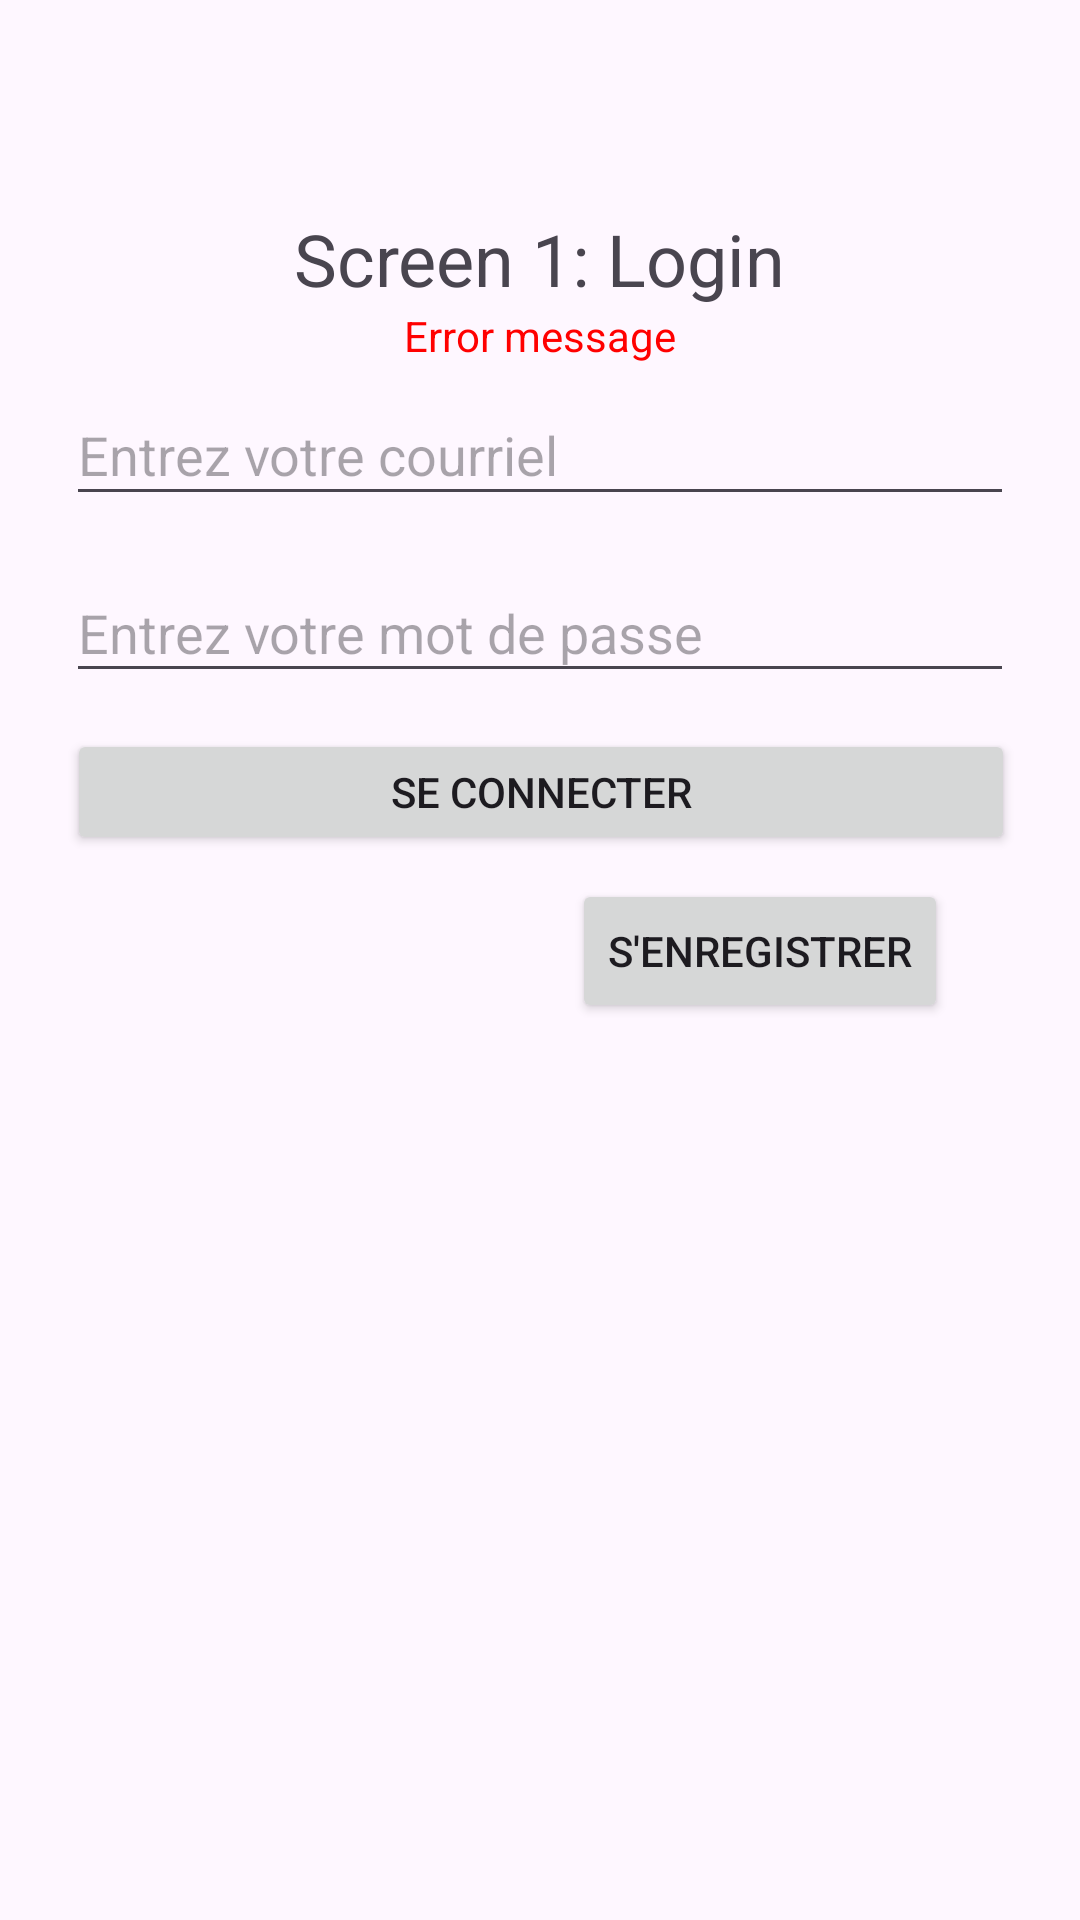

Produce the Android XML layout that renders to this screen, including the resource entries it uses.
<!-- AndroidManifest.xml: application theme Theme.tourisme -->
<!-- res/layout/activity_main.xml -->
<?xml version="1.0" encoding="utf-8"?>
<androidx.constraintlayout.widget.ConstraintLayout xmlns:android="http://schemas.android.com/apk/res/android"
    xmlns:app="http://schemas.android.com/apk/res-auto"
    xmlns:tools="http://schemas.android.com/tools"
    android:id="@+id/main"
    android:layout_width="match_parent"
    android:layout_height="match_parent"
    tools:context=".vue.activity.MainActivity">

    <androidx.constraintlayout.widget.Guideline
        android:id="@+id/guideline"
        android:layout_width="wrap_content"
        android:layout_height="wrap_content"
        android:orientation="horizontal"
        app:layout_constraintGuide_begin="70dp" />

    <androidx.constraintlayout.widget.Guideline
        android:id="@+id/guideline2"
        android:layout_width="wrap_content"
        android:layout_height="wrap_content"
        android:orientation="vertical"
        app:layout_constraintGuide_begin="40dp" />

    <androidx.constraintlayout.widget.Guideline
        android:id="@+id/guideline3"
        android:layout_width="wrap_content"
        android:layout_height="wrap_content"
        android:orientation="vertical"
        app:layout_constraintGuide_end="40dp" />

    <TextView
        android:id="@+id/textView2"
        android:layout_width="wrap_content"
        android:layout_height="wrap_content"
        android:text="Screen 1: Login"
        app:layout_constraintEnd_toStartOf="@+id/guideline3"
        app:layout_constraintStart_toStartOf="@+id/guideline2"
        app:layout_constraintTop_toTopOf="@+id/guideline"
        android:textSize="24dp"/>

    <EditText
        android:id="@+id/textLoginEmail"
        android:layout_width="316dp"
        android:layout_height="44dp"
        android:layout_marginBottom="8dp"
        android:autofillHints="username"
        android:ems="10"
        android:hint="Entrez votre courriel"
        android:inputType="text"
        app:layout_constraintBottom_toTopOf="@+id/guideline4"
        app:layout_constraintEnd_toStartOf="@+id/guideline3"
        app:layout_constraintHorizontal_bias="0.504"
        app:layout_constraintStart_toStartOf="@+id/guideline2" />

    <EditText
        android:id="@+id/textLoginPassword"
        android:layout_width="316dp"
        android:layout_height="43dp"
        android:layout_marginTop="8dp"
        android:ems="10"
        android:inputType="textPassword"
        app:layout_constraintEnd_toStartOf="@+id/guideline3"
        app:layout_constraintHorizontal_bias="0.504"
        app:layout_constraintStart_toStartOf="@+id/guideline2"
        app:layout_constraintTop_toTopOf="@+id/guideline4"
        android:hint="Entrez votre mot de passe"
        android:autofillHints="password"/>

    <androidx.constraintlayout.widget.Guideline
        android:id="@+id/guideline4"
        android:layout_width="wrap_content"
        android:layout_height="wrap_content"
        android:orientation="horizontal"
        app:layout_constraintGuide_begin="180dp" />

    <Button
        android:id="@+id/btnLogin"
        android:layout_width="316dp"
        android:layout_height="42dp"
        android:layout_marginTop="12dp"
        android:text="Se connecter"
        app:layout_constraintEnd_toStartOf="@+id/guideline3"
        app:layout_constraintHorizontal_bias="0.497"
        app:layout_constraintStart_toStartOf="@+id/guideline2"
        app:layout_constraintTop_toBottomOf="@+id/textLoginPassword" />

    <Button
        android:id="@+id/btnLinkRegister"
        android:layout_width="wrap_content"
        android:layout_height="wrap_content"
        android:layout_marginTop="8dp"
        android:layout_marginEnd="4dp"
        android:text="S'enregistrer"
        app:layout_constraintEnd_toStartOf="@+id/guideline3"
        app:layout_constraintTop_toBottomOf="@+id/btnLogin" />

    <TextView
        android:id="@+id/textView3"
        android:layout_width="wrap_content"
        android:layout_height="wrap_content"
        android:text="Error message"
        app:layout_constraintEnd_toStartOf="@+id/guideline3"
        app:layout_constraintStart_toStartOf="@+id/guideline2"
        app:layout_constraintTop_toBottomOf="@+id/textView2"
        android:textColor="#FF0000"/>
</androidx.constraintlayout.widget.ConstraintLayout>
<!-- resources referenced by this layout -->
<resources>
  <style name="Theme.tourisme" parent="Base.Theme.tourisme" />
  <style name="Base.Theme.tourisme" parent="Theme.Material3.DayNight.NoActionBar">
          
          
      </style>
</resources>
